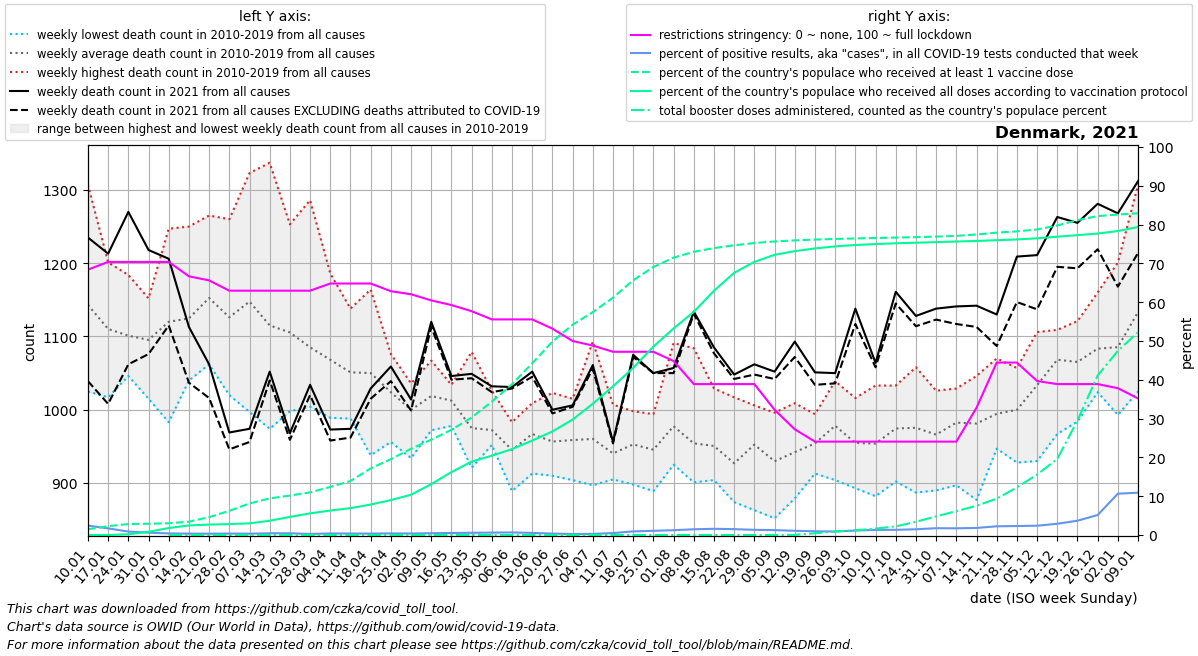

Data behind this chart, as committed beside it:
date, location, time_unit, time, deaths_2010_all_ages, deaths_2011_all_ages, deaths_2012_all_ages, deaths_2013_all_ages, deaths_2014_all_ages, deaths_2015_all_ages, deaths_2016_all_ages, deaths_2017_all_ages, deaths_2018_all_ages, deaths_2019_all_ages, deaths_2020_all_ages, deaths_2021_all_ages, deaths_2022_all_ages, new_deaths, new_cases_smoothed, new_tests_smoothed, positive_test_percent, stringency_index, people_vaccinated, people_fully_vaccinated
2021-01-10, Denmark, weekly, 1, 1159, 1244, 1089, 1307, 1025, 1127, 1103, 1113, 1134, 1130, 1117, 1235, 1312, 196.0, 13494, 562069, 2.415, 68.38, 85976, 6.0
2021-01-17, Denmark, weekly, 2, 1127, 1099, 1083, 1201, 1017, 1108, 1065, 1111, 1136, 1155, 1150, 1213, , 205.0, 9404, 553630, 1.712, 70.37, 132843, 109.0
2021-01-24, Denmark, weekly, 3, 1120, 1093, 1052, 1184, 1050, 1093, 1046, 1099, 1156, 1118, 1071, 1270, , 208.0, 6351, 715779, 0.8945, 70.37, 164595, 11176
2021-01-31, Denmark, weekly, 4, 1058, 1086, 1142, 1152, 1015, 1068, 1124, 1104, 1119, 1085, 1033, 1218, , 142.0, 4759, 779204, 0.6114, 70.37, 168944, 47233
2021-02-07, Denmark, weekly, 5, 1102, 1067, 983.0, 1247, 1055, 1086, 1083, 1211, 1157, 1209, 1094, 1206, , 91.0, 3256, 796082, 0.4093, 70.37, 176737, 105355
2021-02-14, Denmark, weekly, 6, 1128, 1055, 1080, 1237, 1053, 1118, 1040, 1100, 1186, 1250, 1079, 1113, , 76.0, 2990, 822432, 0.3636, 66.67, 199470, 143448
2021-02-21, Denmark, weekly, 7, 1135, 1124, 1086, 1229, 1114, 1106, 1062, 1228, 1265, 1176, 1059, 1062, , 46.0, 2854, 840976, 0.3392, 65.61, 267557, 156847
2021-02-28, Denmark, weekly, 8, 1177, 1035, 1106, 1143, 1020, 1131, 1124, 1156, 1260, 1110, 1034, 969.0, , 23.0, 3509, 924494, 0.3796, 62.96, 362313, 163843
2021-03-07, Denmark, weekly, 9, 1182, 1117, 1067, 1201, 997.0, 1177, 1143, 1179, 1323, 1090, 1025, 974.0, , 18.0, 3664, 1048544, 0.3496, 62.96, 473284, 175195
2021-03-14, Denmark, weekly, 10, 1128, 1089, 974.0, 1119, 993.0, 1210, 1149, 1101, 1337, 1051, 1061, 1052, , 12.0, 4867, 1069342, 0.4548, 62.96, 548709, 213536
2021-03-21, Denmark, weekly, 11, 1067, 1087, 1024, 1088, 998.0, 1184, 1159, 1132, 1253, 1063, 1066, 968.0, , 9.0, 5196, 1148084, 0.4532, 62.96, 590652, 271663
2021-03-28, Denmark, weekly, 12, 1095, 1006, 1029, 1107, 1004, 1086, 1074, 1126, 1286, 1039, 1140, 1034, , 14.0, 3258, 1163913, 0.2802, 62.96, 638976, 324369
2021-04-04, Denmark, weekly, 13, 1056, 1071, 1023, 1117, 989.0, 1093, 1084, 1041, 1186, 1022, 1112, 973.0, , 15.0, 4585, 1132318, 0.4072, 64.81, 720444, 366990
2021-04-11, Denmark, weekly, 14, 1090, 1013, 1037, 1094, 998.0, 1044, 1023, 988.0, 1138, 1085, 1156, 974.0, , 12.0, 4494, 1176448, 0.3832, 64.81, 809705, 402981
2021-04-18, Denmark, weekly, 15, 1091, 938.0, 1045, 1069, 1015, 1081, 1071, 1009, 1164, 1018, 1143, 1029, , 14.0, 4639, 1249831, 0.3712, 64.81, 997610, 456315
2021-04-25, Denmark, weekly, 16, 1076, 956.0, 1059, 1025, 997.0, 1052, 1010, 967.0, 1052, 1046, 1078, 1059, , 20.0, 5251, 1257280, 0.4177, 62.83, 1137354, 523389
2021-05-02, Denmark, weekly, 17, 1022, 1011, 1036, 1016, 997.0, 934.0, 985.0, 974.0, 1008, 1015, 1086, 1014, , 15.0, 4852, 1237118, 0.3924, 62.04, 1291529, 603710
2021-05-09, Denmark, weekly, 18, 1039, 1028, 984.0, 991.0, 972.0, 996.0, 1042, 1059, 1010, 1067, 1048, 1120, , 7.0, 5819, 1244347, 0.4669, 60.45, 1427983, 761994
2021-05-16, Denmark, weekly, 19, 1005, 1007, 1013, 1034, 996.0, 978.0, 1023, 1015, 1025, 1028, 1027, 1046, , 5.0, 7031, 1314495, 0.5354, 59.26, 1576680, 942728
2021-05-23, Denmark, weekly, 20, 1079, 951.0, 944.0, 972.0, 940.0, 921.0, 935.0, 1022, 1012, 974.0, 951.0, 1049, , 6.0, 7211, 1242786, 0.5802, 57.67, 1760205, 1099982
2021-05-30, Denmark, weekly, 21, 960.0, 983.0, 952.0, 961.0, 1026, 974.0, 975.0, 969.0, 953.0, 970.0, 994.0, 1032, , 8.0, 6851, 1095695, 0.6257, 55.56, 1997991, 1188348
2021-06-06, Denmark, weekly, 22, 921.0, 914.0, 956.0, 926.0, 889.0, 977.0, 953.0, 956.0, 977.0, 983.0, 968.0, 1031, , 2.0, 6604, 980116, 0.6737, 55.56, 2259165, 1287236
2021-06-13, Denmark, weekly, 23, 950.0, 986.0, 996.0, 947.0, 933.0, 959.0, 913.0, 985.0, 1009, 991.0, 962.0, 1052, , 7.0, 4575, 827857, 0.5488, 55.56, 2572789, 1414911
2021-06-20, Denmark, weekly, 24, 972.0, 964.0, 916.0, 910.0, 934.0, 1017, 920.0, 1023, 941.0, 969.0, 1000, 1000, , 5.0, 2389, 642246, 0.3687, 53.18, 2897310, 1551875
2021-06-27, Denmark, weekly, 25, 995.0, 926.0, 994.0, 919.0, 904.0, 913.0, 983.0, 980.0, 958.0, 1015, 948.0, 1006, , 2.0, 1442, 554380, 0.2598, 50.0, 3150596, 1729357
2021-07-04, Denmark, weekly, 26, 1093, 994.0, 983.0, 934.0, 949.0, 897.0, 897.0, 938.0, 915.0, 1002, 984.0, 1061, , 5.0, 1772, 586036, 0.2999, 48.81, 3338688, 1966691
2021-07-11, Denmark, weekly, 27, 955.0, 945.0, 914.0, 959.0, 919.0, 942.0, 924.0, 905.0, 1007, 935.0, 996.0, 956.0, , 2.0, 3318, 656531, 0.5056, 47.22, 3556804, 2227374
2021-07-18, Denmark, weekly, 28, 991.0, 998.0, 924.0, 934.0, 966.0, 951.0, 898.0, 941.0, 971.0, 953.0, 957.0, 1075, , 3.0, 5825, 624116, 0.9365, 47.22, 3816327, 2504799
2021-07-25, Denmark, weekly, 29, 980.0, 906.0, 932.0, 889.0, 958.0, 917.0, 971.0, 931.0, 994.0, 977.0, 1026, 1050, , 0.0, 6041, 554796, 1.088, 47.22, 4014695, 2822447
2021-08-01, Denmark, weekly, 30, 977.0, 972.0, 970.0, 945.0, 1015, 951.0, 962.0, 925.0, 1091, 967.0, 944.0, 1057, , 7.0, 5653, 457259, 1.239, 44.84, 4155240, 3094638
2021-08-08, Denmark, weekly, 31, 978.0, 912.0, 923.0, 901.0, 999.0, 947.0, 902.0, 934.0, 1084, 962.0, 983.0, 1134, , 3.0, 6156, 416404, 1.478, 38.89, 4242290, 3343066
2021-08-15, Denmark, weekly, 32, 994.0, 904.0, 940.0, 905.0, 981.0, 929.0, 956.0, 932.0, 1029, 936.0, 957.0, 1085, , 8.0, 6728, 419484, 1.605, 38.89, 4298360, 3659305
2021-08-22, Denmark, weekly, 33, 940.0, 906.0, 898.0, 874.0, 931.0, 953.0, 914.0, 906.0, 1017, 931.0, 993.0, 1048, , 6.0, 6841, 451856, 1.518, 38.89, 4339663, 3927870
2021-08-29, Denmark, weekly, 34, 998.0, 921.0, 949.0, 863.0, 947.0, 926.0, 971.0, 953.0, 990.0, 1006, 995.0, 1062, , 14.0, 6706, 500765, 1.34, 38.89, 4373575, 4091617
2021-09-05, Denmark, weekly, 35, 949.0, 935.0, 939.0, 852.0, 918.0, 901.0, 922.0, 951.0, 935.0, 996.0, 953.0, 1052, , 10.0, 5666, 446619, 1.266, 32.28, 4397450, 4197195
2021-09-12, Denmark, weekly, 36, 993.0, 929.0, 886.0, 894.0, 1009, 879.0, 955.0, 918.0, 975.0, 983.0, 985.0, 1093, , 21.0, 3870, 352614, 1.095, 27.25, 4413230, 4252708
2021-09-19, Denmark, weekly, 37, 994.0, 933.0, 974.0, 928.0, 961.0, 913.0, 932.0, 991.0, 949.0, 966.0, 984.0, 1051, , 17.0, 2769, 285201, 0.9673, 24.07, 4425539, 4292948
2021-09-26, Denmark, weekly, 38, 1039, 1007, 936.0, 1005, 969.0, 942.0, 904.0, 979.0, 994.0, 1007, 1082, 1050, , 14.0, 2255, 249178, 0.9059, 24.07, 4435181, 4323175
2021-10-03, Denmark, weekly, 39, 937.0, 962.0, 949.0, 911.0, 893.0, 963.0, 983.0, 983.0, 950.0, 1016, 974.0, 1138, , 21.0, 2790, 243040, 1.148, 24.07, 4442729, 4344292
2021-10-10, Denmark, weekly, 40, 965.0, 918.0, 984.0, 937.0, 882.0, 959.0, 910.0, 978.0, 1033, 972.0, 996.0, 1064, , 6.0, 3361, 254453, 1.319, 24.07, 4449241, 4358188
2021-10-17, Denmark, weekly, 41, 1001, 942.0, 1008, 932.0, 902.0, 927.0, 1022, 985.0, 992.0, 1033, 938.0, 1161, , 16.0, 4451, 332099, 1.347, 24.07, 4455433, 4369825
2021-10-24, Denmark, weekly, 42, 1058, 971.0, 982.0, 887.0, 942.0, 948.0, 1040, 970.0, 958.0, 998.0, 1008, 1128, , 14.0, 6098, 409842, 1.479, 24.07, 4461740, 4378970
2021-10-31, Denmark, weekly, 43, 990.0, 983.0, 947.0, 890.0, 932.0, 997.0, 989.0, 934.0, 973.0, 1026, 1096, 1138, , 15.0, 10086, 571795, 1.76, 24.07, 4470102, 4387807
2021-11-07, Denmark, weekly, 44, 1019, 1029, 973.0, 973.0, 897.0, 993.0, 1003, 976.0, 1007, 954.0, 979.0, 1141, , 24.0, 12993, 750370, 1.731, 24.07, 4481217, 4396074
2021-11-14, Denmark, weekly, 45, 1021, 967.0, 1005, 877.0, 960.0, 971.0, 1017, 956.0, 992.0, 1046, 1026, 1142, , 29.0, 17948, 981093, 1.826, 32.8, 4501998, 4405199
2021-11-21, Denmark, weekly, 46, 947.0, 950.0, 976.0, 1014, 967.0, 985.0, 1045, 1070, 954.0, 1037, 1097, 1130, , 43.0, 25042, 1112103, 2.25, 44.44, 4529032, 4416131
2021-11-28, Denmark, weekly, 47, 1032, 1002, 972.0, 928.0, 969.0, 986.0, 1046, 1011, 996.0, 1057, 1082, 1209, , 62.0, 27766, 1198246, 2.317, 44.44, 4548553, 4427627
2021-12-05, Denmark, weekly, 48, 1106, 1095, 984.0, 930.0, 1011, 1083, 1010, 1027, 994.0, 1095, 1097, 1211, , 74.0, 30261, 1259195, 2.403, 39.68, 4577360, 4444782
2021-12-12, Denmark, weekly, 49, 1109, 1095, 1009, 967.0, 1099, 1105, 1043, 1067, 1085, 1104, 1105, 1263, , 68.0, 38928, 1338419, 2.902, 38.89, 4636709, 4468741
2021-12-19, Denmark, weekly, 50, 1121, 1099, 1022, 984.0, 1073, 1033, 1067, 1102, 1044, 1107, 1095, 1255, , 62.0, 54031, 1461173, 3.69, 38.89, 4716513, 4491739
2021-12-26, Denmark, weekly, 51, 1160, 1125, 1151, 1047, 1071, 1024, 1060, 1058, 1096, 1042, 1273, 1281, , 62.0, 76783, 1494653, 5.159, 38.89, 4777689, 4515998
2022-01-02, Denmark, weekly, 52, 1125, 1125, 1201, 993.0, 1089, 994.0, 1149, 1134, 1006, 1038, 1212, 1268, , 100.0, 114648, 1079149, 10.67, 37.83, 4800983, 4553456
2022-01-09, Denmark, weekly, 1, 1244, 1089, 1307, 1025, 1127, 1048, 1113, 1134, 1130, 1117, 1259, 1312, , 98.0, 129606, 1191355, 10.9, 35.19, 4819170, 4614718
